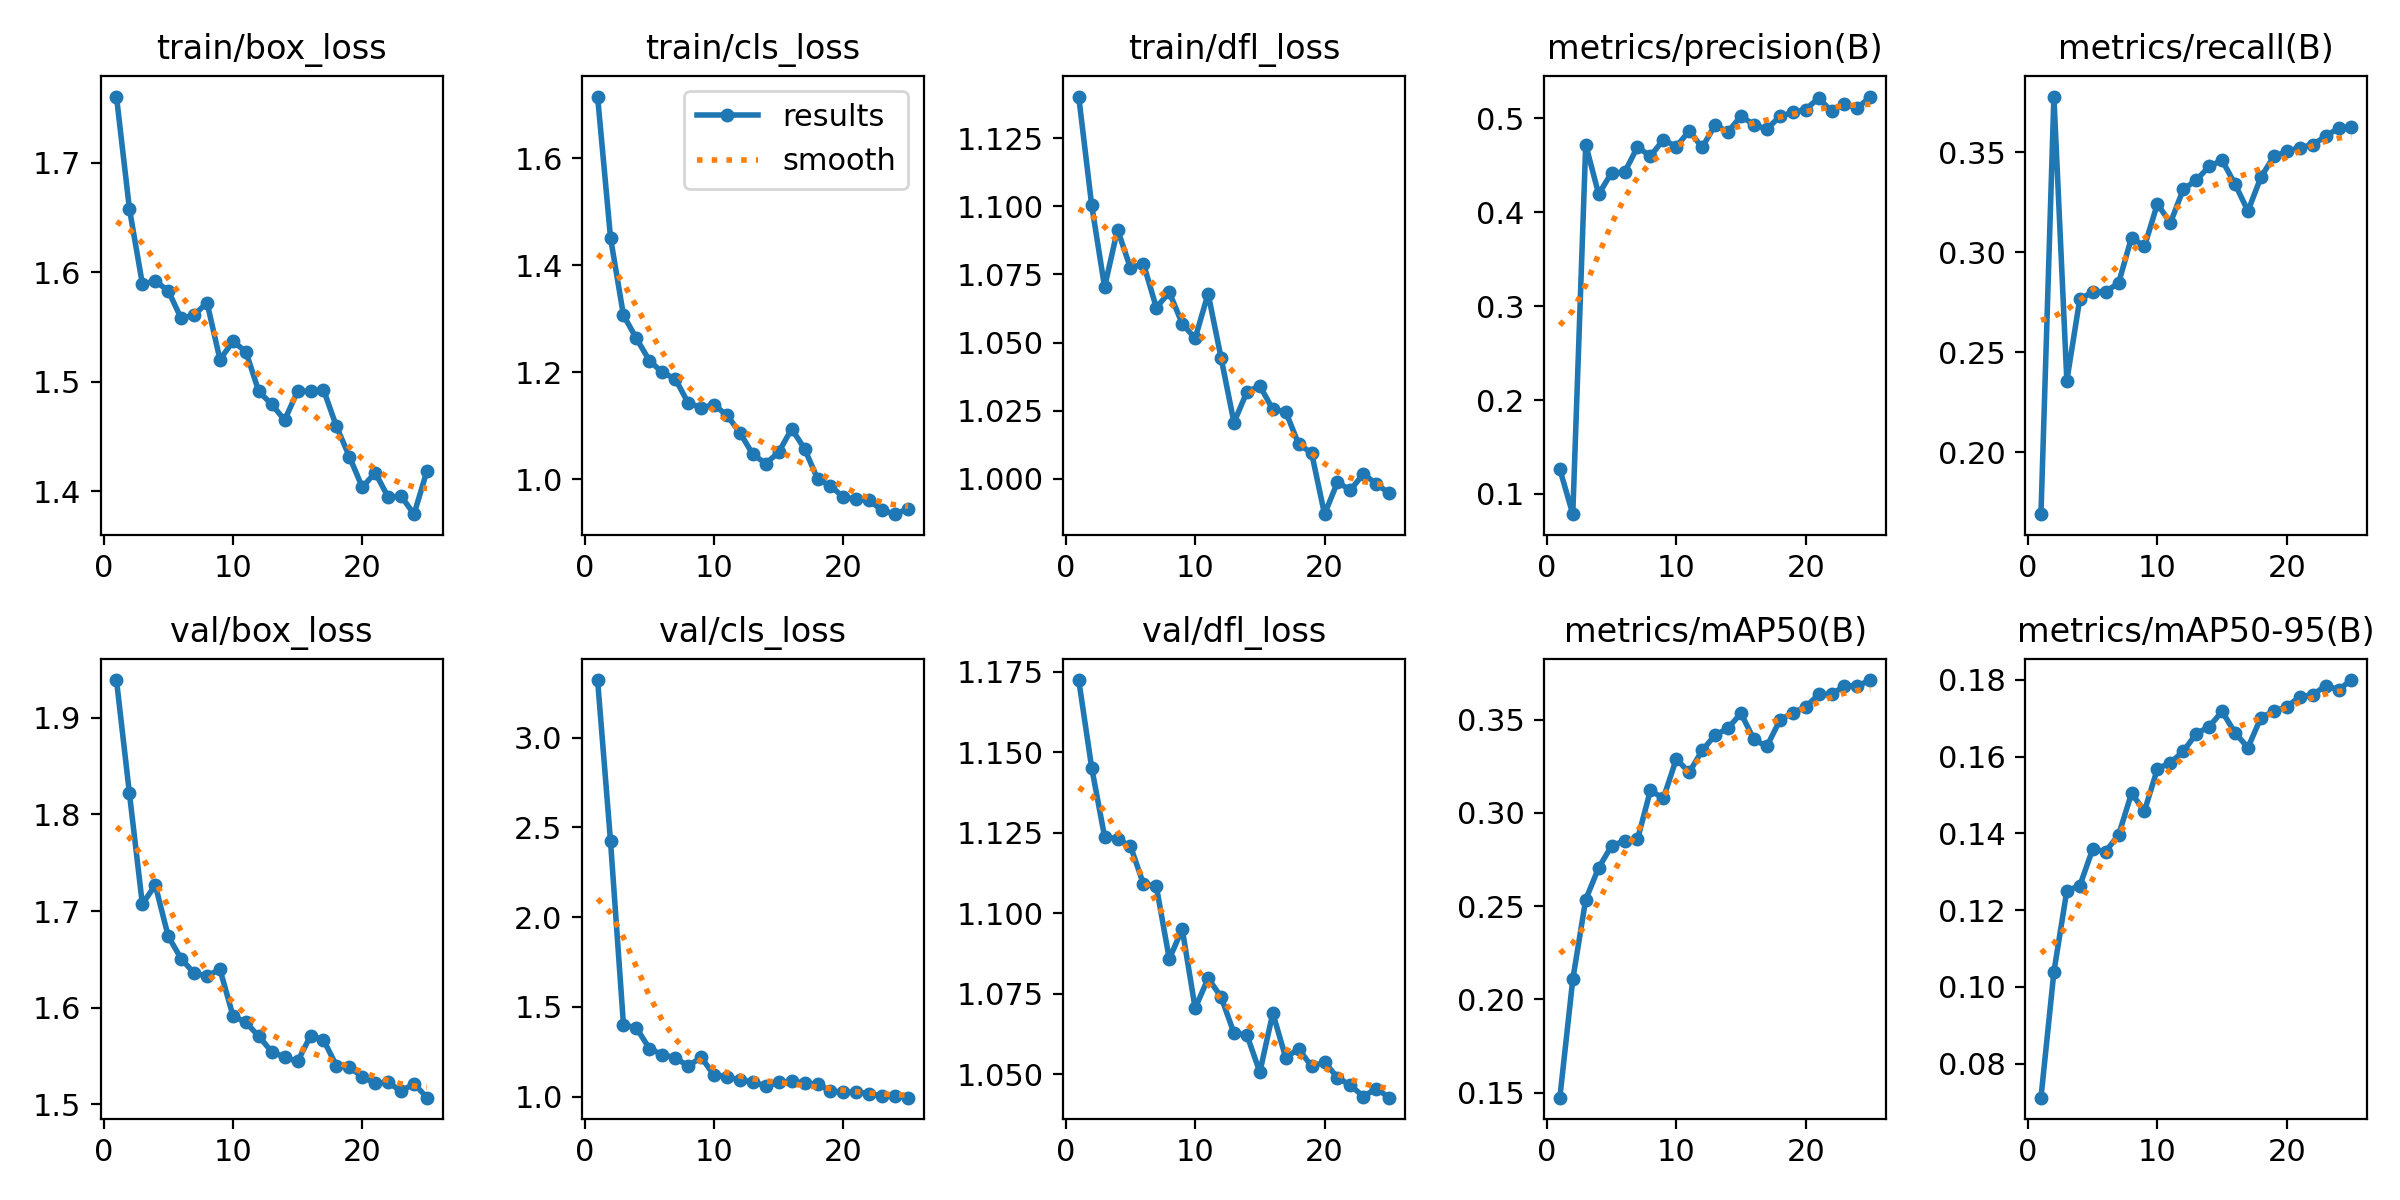

The file beside this chart, header and first rows:
epoch, time, train/box_loss, train/cls_loss, train/dfl_loss, metrics/precision(B), metrics/recall(B), metrics/mAP50(B), metrics/mAP50-95(B), val/box_loss, val/cls_loss, val/dfl_loss, lr/pg0, lr/pg1, lr/pg2
1, 14.15, 1.761, 1.716, 1.14, 0.1263, 0.169, 0.1474, 0.07113, 1.939, 3.321, 1.172, 0.06926, 0.0002582, 0.0002582
2, 27.64, 1.658, 1.451, 1.1, 0.07851, 0.3777, 0.2108, 0.1039, 1.822, 2.422, 1.145, 0.0375, 0.000504, 0.000504
3, 41.44, 1.59, 1.306, 1.07, 0.4718, 0.2357, 0.2536, 0.1251, 1.707, 1.4, 1.124, 0.005729, 0.0007287, 0.0007287
4, 55.45, 1.592, 1.263, 1.091, 0.419, 0.2766, 0.2705, 0.1263, 1.727, 1.383, 1.123, 0.000734, 0.000734, 0.000734
5, 69.32, 1.583, 1.222, 1.077, 0.4419, 0.2799, 0.2823, 0.1359, 1.674, 1.268, 1.121, 0.0007011, 0.0007011, 0.0007011
6, 83.02, 1.558, 1.2, 1.079, 0.4421, 0.2802, 0.285, 0.1353, 1.651, 1.234, 1.109, 0.0006681, 0.0006681, 0.0006681
7, 96.7, 1.561, 1.188, 1.063, 0.4693, 0.2845, 0.2857, 0.1396, 1.636, 1.217, 1.108, 0.0006351, 0.0006351, 0.0006351
8, 110.4, 1.572, 1.143, 1.069, 0.4594, 0.3073, 0.312, 0.1504, 1.633, 1.17, 1.086, 0.0006021, 0.0006021, 0.0006021
9, 124, 1.52, 1.134, 1.057, 0.477, 0.3029, 0.3078, 0.1458, 1.64, 1.22, 1.095, 0.0005691, 0.0005691, 0.0005691
10, 137.7, 1.537, 1.139, 1.052, 0.4697, 0.3241, 0.3288, 0.1568, 1.592, 1.12, 1.07, 0.0005361, 0.0005361, 0.0005361
11, 151.5, 1.528, 1.12, 1.068, 0.4864, 0.3145, 0.3217, 0.1584, 1.585, 1.111, 1.08, 0.0005031, 0.0005031, 0.0005031
12, 165.2, 1.491, 1.087, 1.044, 0.4687, 0.3314, 0.3335, 0.1613, 1.571, 1.092, 1.074, 0.0004701, 0.0004701, 0.0004701
13, 178.9, 1.479, 1.046, 1.021, 0.4928, 0.3359, 0.3417, 0.1659, 1.554, 1.083, 1.063, 0.0004372, 0.0004372, 0.0004372
14, 192.6, 1.465, 1.029, 1.032, 0.4853, 0.3428, 0.3454, 0.1678, 1.549, 1.059, 1.062, 0.0004042, 0.0004042, 0.0004042
15, 206.6, 1.491, 1.05, 1.034, 0.5022, 0.3458, 0.3534, 0.1718, 1.544, 1.079, 1.051, 0.0003712, 0.0003712, 0.0003712
16, 220.7, 1.491, 1.094, 1.026, 0.4928, 0.334, 0.3393, 0.1662, 1.571, 1.086, 1.069, 0.0003382, 0.0003382, 0.0003382
17, 234.3, 1.493, 1.057, 1.025, 0.4882, 0.3205, 0.3356, 0.1623, 1.567, 1.076, 1.055, 0.0003052, 0.0003052, 0.0003052
18, 248.2, 1.459, 1.001, 1.013, 0.5017, 0.3375, 0.3496, 0.1702, 1.54, 1.068, 1.058, 0.0002722, 0.0002722, 0.0002722
19, 261.9, 1.432, 0.9872, 1.01, 0.506, 0.3478, 0.3537, 0.1718, 1.538, 1.033, 1.052, 0.0002392, 0.0002392, 0.0002392
20, 275.7, 1.404, 0.9661, 0.9871, 0.5091, 0.3503, 0.3568, 0.173, 1.529, 1.024, 1.054, 0.0002063, 0.0002063, 0.0002063
21, 289.6, 1.417, 0.9626, 0.9988, 0.5213, 0.3522, 0.3635, 0.1756, 1.522, 1.026, 1.049, 0.0001733, 0.0001733, 0.0001733
22, 303.2, 1.395, 0.9604, 0.9959, 0.5072, 0.3537, 0.3635, 0.176, 1.523, 1.017, 1.047, 0.0001403, 0.0001403, 0.0001403
23, 317, 1.395, 0.9414, 1.002, 0.5153, 0.3579, 0.3681, 0.1785, 1.514, 1.003, 1.043, 0.0001073, 0.0001073, 0.0001073
24, 330.7, 1.379, 0.9345, 0.9982, 0.5105, 0.362, 0.368, 0.1774, 1.521, 1.006, 1.046, 7.43036e-05, 7.43036e-05, 7.43036e-05
25, 344.3, 1.419, 0.945, 0.9947, 0.5229, 0.3625, 0.3712, 0.1799, 1.507, 0.9944, 1.043, 4.13168e-05, 4.13168e-05, 4.13168e-05
